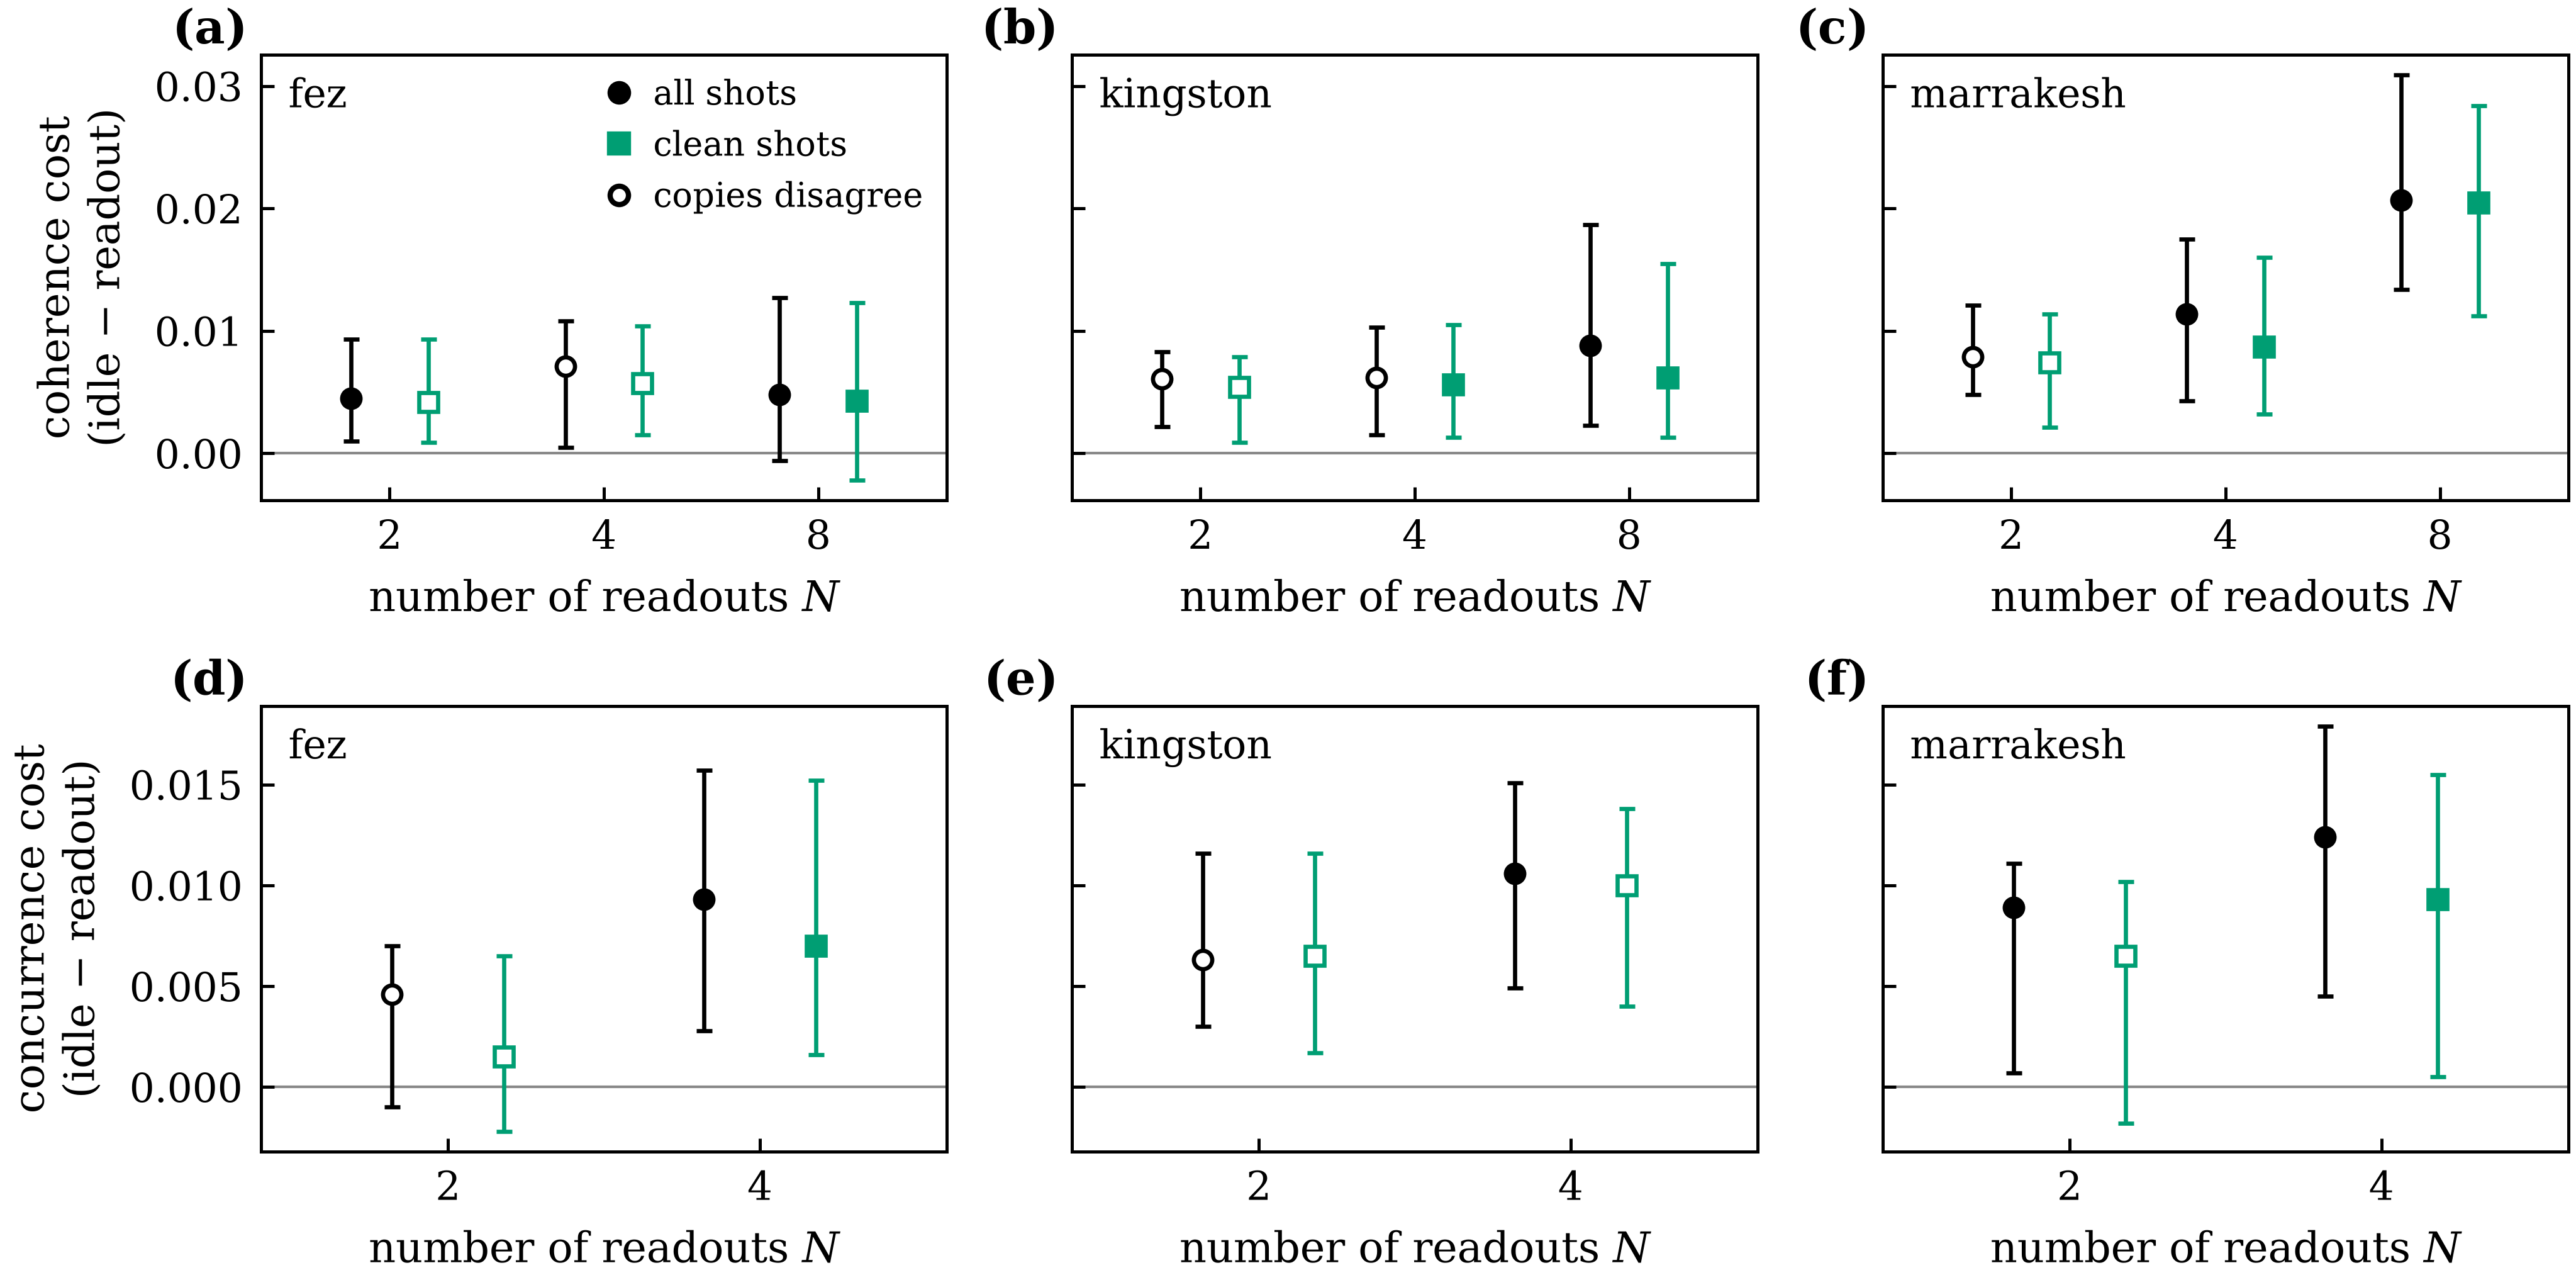

Recreate this plot in Python.
"""Fig. 4. Cost of the readouts to untouched qubits, idle minus readout (positive = less after readouts than after the equal idle),
median over units with 95 % bootstrap intervals (2000 resamples), both copies pooled, per processor.
(a-c) coherence |<X> + i<Y>| of untouched qubits wired to a measured qubit (86 per processor), raw-readout run, N = 2, 4, 8,
      all shots (analyze_iq.py R2) and clean shots (R1: every measured neighbour verified in its |0> cluster on every readout).
(d-f) concurrence of untouched Bell pairs (wired, idle concurrence > 0), pairs run, N = 2, 4, all shots (analyze_pairs_iq.py R3)
      and clean shots (R1).
Inputs (read only; committed outputs parsed verbatim): control_run/results_iq.txt (analyze_iq.py), control_run/results_pairs.txt
(analyze_pairs_iq.py). Open markers: the committed analysis printed FINAL 'CANNOT_TELL (copies disagree)'; pooled value shown.
Sign: as printed by the analyses (idle minus readout), no folding."""
import os, re
import numpy as np
import matplotlib.pyplot as plt
from matplotlib.lines import Line2D
import figstyle as fs

fs.setup()
CR = os.path.join(fs.ROOT, 'control_run'); num = r'([-+]?[\d.]+)'
def sections(path):
    out, chip = {}, None
    for line in open(path):
        m = re.match(r'^(ibm_\w+)', line)
        if m: chip = m.group(1)
        if chip: out.setdefault(chip, []).append(line)
    return {c: ''.join(v) for c, v in out.items()}
iq, pr = sections(os.path.join(CR, 'results_iq.txt')), sections(os.path.join(CR, 'results_pairs.txt'))
def get(txt, name):
    m = re.search(r'%s\s+pooled\s+%s \[%s, %s\] n=(\d+)' % (re.escape(name), num, num, num), txt)
    f = re.search(r'%s\s+FINAL -> (.*)' % re.escape(name), txt).group(1)
    return float(m.group(1)), float(m.group(2)), float(m.group(3)), 'disagree' in f, int(m.group(4)), f.strip()

SEL = (('all shots', fs.BLACK, 'o', -0.18), ('clean shots', fs.GREEN, 's', 0.18))
fig, axs = plt.subplots(2, 3, figsize=(fs.COL2, 3.6), sharey='row')
rows = []
for j, chip in enumerate(fs.CHIPS):
    for r, (Ns, names, src, ylab) in enumerate((
            ((2, 4, 8), lambda N: ('N=%d R2 all-shot loss' % N, 'N=%d R1 clean-shot loss' % N), iq, 'coherence cost\n(idle $-$ readout)'),
            ((2, 4), lambda N: ('R3 N=%d all-shot concurrence loss (K=39)' % N, 'R1 N=%d clean-shot concurrence loss (K=39)' % N), pr,
             'concurrence cost\n(idle $-$ readout)'))):
        ax = axs[r, j]
        for N in Ns:
            for (lab, col, mk, dx), name in zip(SEL, names(N)):
                m, lo, hi, dis, n, fin = get(src[chip], name)
                ax.errorbar(np.log2(N) + dx, m, yerr=[[m - lo], [hi - m]], fmt=mk, color=col, mfc='white' if dis else col, mew=0.8, ms=3.5, elinewidth=0.8)
                rows.append((chip, name, m, lo, hi, n, fin))
        ax.axhline(0, color=fs.GREY, lw=0.5, zorder=0)
        ax.set_xticks([np.log2(N) for N in Ns]); ax.set_xticklabels([str(N) for N in Ns]); ax.set_xlim(0.4, np.log2(Ns[-1]) + 0.6)
        ax.set_xlabel('number of readouts $N$')
        ax.text(0.04, 0.95, fs.SHORT[chip], transform=ax.transAxes, ha='left', va='top', fontsize=7.5)
        if j == 0: ax.set_ylabel(ylab)
        fs.panel(ax, 'abcdef'[3 * r + j])
h = [Line2D([], [], marker=mk, color=col, ls='none', ms=3.5) for _, col, mk, _ in SEL] + [Line2D([], [], marker='o', color='k', mfc='white', ls='none', ms=3.5)]
axs[0, 0].legend(h, [s[0] for s in SEL] + ['copies disagree'], loc='upper right', fontsize=6.5, handletextpad=0.2)
fig.tight_layout(h_pad=0.8, w_pad=0.8)
for r_ in rows: print('  %-14s %-44s %+.4f [%+.4f, %+.4f] n=%d %s' % r_)
fs.save(fig, 4)
